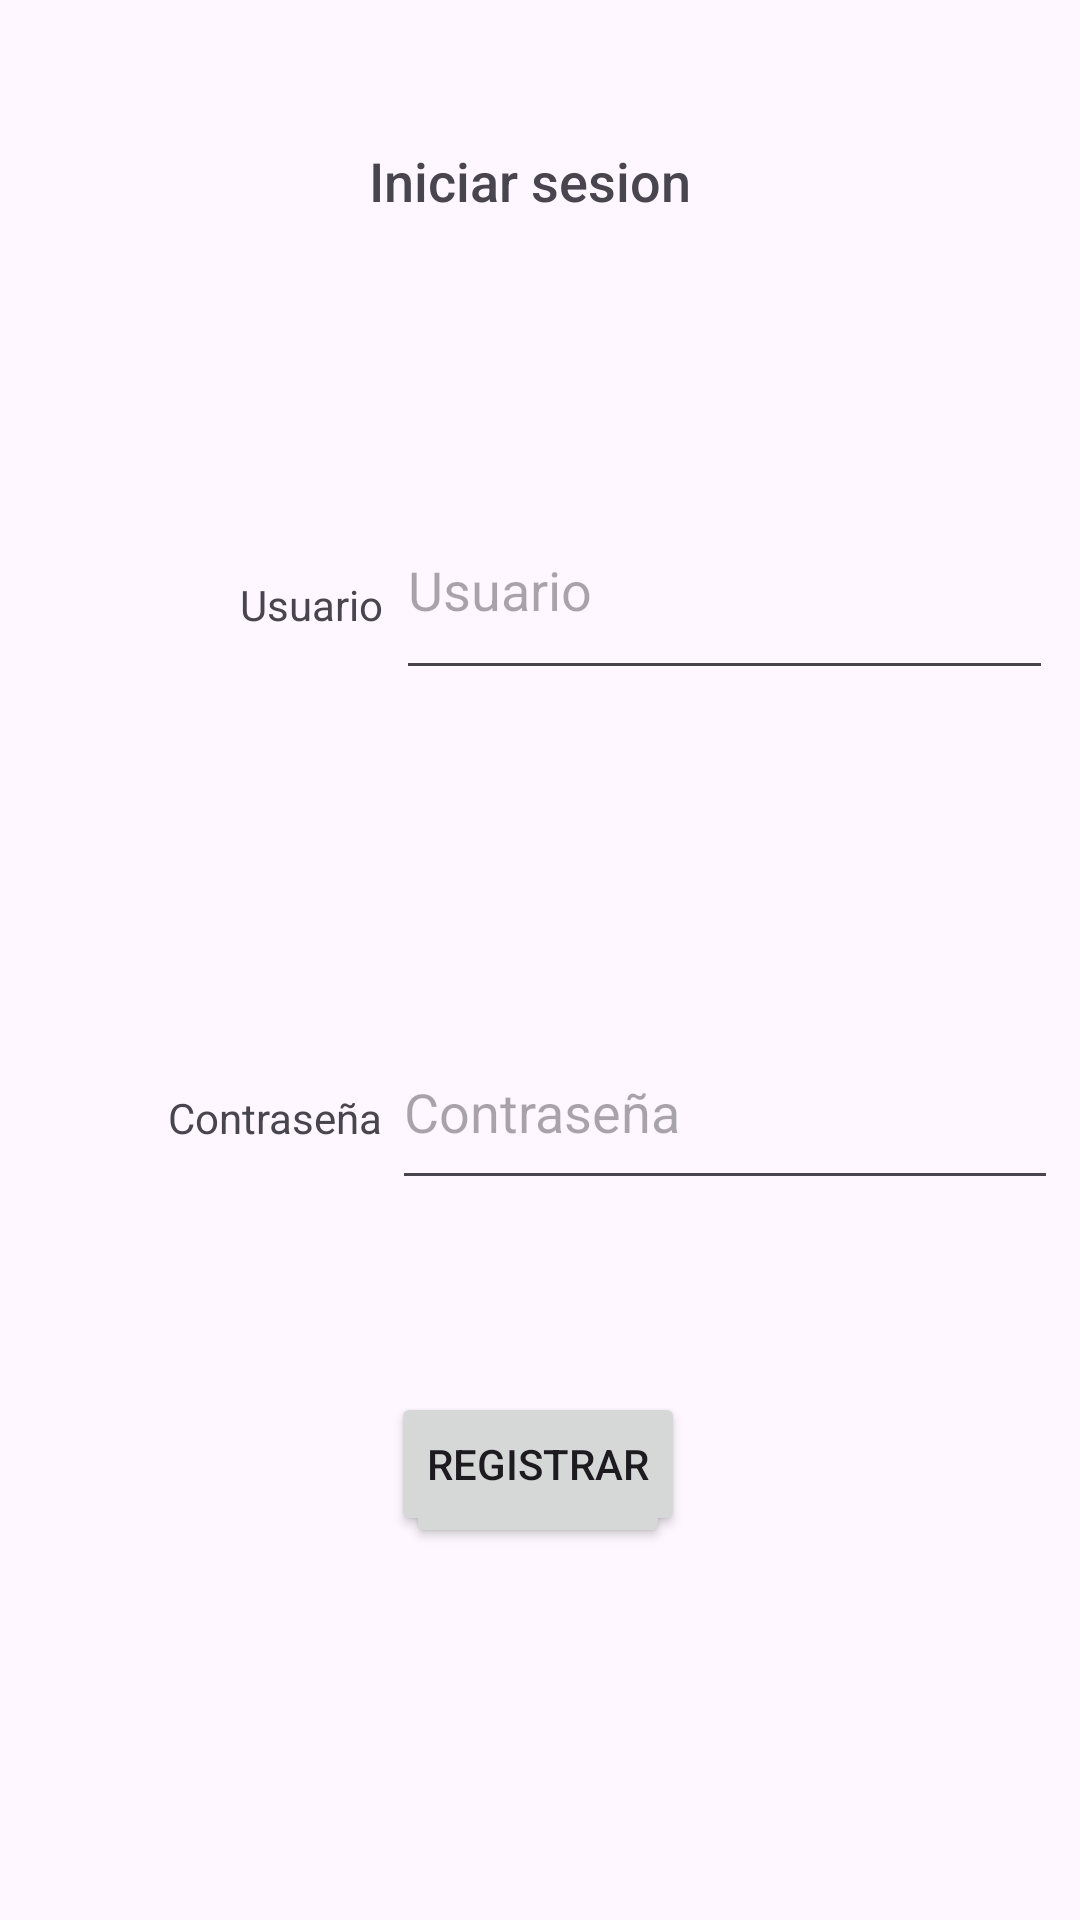

Here is an Android app screen rendered from its layout file. Give the layout XML and the strings, colors and styles it references.
<!-- AndroidManifest.xml: application theme Theme.TP1LAB3 -->
<!-- res/layout/activity_main.xml -->
<?xml version="1.0" encoding="utf-8"?>
<androidx.constraintlayout.widget.ConstraintLayout xmlns:android="http://schemas.android.com/apk/res/android"
    xmlns:app="http://schemas.android.com/apk/res-auto"
    xmlns:tools="http://schemas.android.com/tools"
    android:id="@+id/tvPassword"
    android:layout_width="match_parent"
    android:layout_height="match_parent"
    tools:context=".ui.login.MainActivity">

    <TextView
        android:id="@+id/tvUser"
        android:layout_width="wrap_content"
        android:layout_height="wrap_content"
        android:layout_marginStart="80dp"
        android:layout_marginTop="192dp"
        android:text="Usuario"
        app:layout_constraintStart_toStartOf="parent"
        app:layout_constraintTop_toTopOf="parent" />

    <EditText
        android:id="@+id/etMail"
        android:layout_width="219dp"
        android:layout_height="70dp"
        android:layout_marginTop="160dp"
        android:ems="10"
        android:hint="Usuario"
        android:inputType="text"
        android:password="false"
        app:layout_constraintEnd_toEndOf="parent"
        app:layout_constraintHorizontal_bias="0.328"
        app:layout_constraintStart_toEndOf="@+id/tvUser"
        app:layout_constraintTop_toTopOf="parent" />

    <TextView
        android:id="@+id/textView2"
        android:layout_width="wrap_content"
        android:layout_height="wrap_content"
        android:layout_marginStart="56dp"
        android:layout_marginTop="152dp"
        android:text="Contraseña"
        app:layout_constraintStart_toStartOf="parent"
        app:layout_constraintTop_toBottomOf="@+id/tvUser" />

    <EditText
        android:id="@+id/etPassword"
        android:layout_width="222dp"
        android:layout_height="62dp"
        android:layout_marginTop="108dp"
        android:ems="10"
        android:hint="Contraseña"
        android:inputType="text"
        android:password="true"
        app:layout_constraintEnd_toEndOf="parent"
        app:layout_constraintHorizontal_bias="0.278"
        app:layout_constraintStart_toEndOf="@+id/textView2"
        app:layout_constraintTop_toBottomOf="@+id/etMail" />

    <Button
        android:id="@+id/btLogin"
        android:layout_width="wrap_content"
        android:layout_height="wrap_content"
        android:layout_marginTop="68dp"
        android:text="Login"
        app:layout_constraintEnd_toEndOf="parent"
        app:layout_constraintHorizontal_bias="0.498"
        app:layout_constraintStart_toStartOf="parent"
        app:layout_constraintTop_toBottomOf="@+id/etPassword" />

    <TextView
        android:id="@+id/tvLogin"
        android:layout_width="113dp"
        android:layout_height="21dp"
        android:layout_marginTop="48dp"
        android:fontFamily="sans-serif-medium"
        android:text="Iniciar sesion"
        android:textSize="18sp"
        app:layout_constraintEnd_toEndOf="parent"
        app:layout_constraintHorizontal_bias="0.498"
        app:layout_constraintStart_toStartOf="parent"
        app:layout_constraintTop_toTopOf="parent" />

    <Button
        android:id="@+id/btRecord"
        android:layout_width="wrap_content"
        android:layout_height="wrap_content"
        android:layout_marginBottom="128dp"
        android:text="Registrar"
        app:layout_constraintBottom_toBottomOf="parent"
        app:layout_constraintEnd_toEndOf="parent"
        app:layout_constraintHorizontal_bias="0.498"
        app:layout_constraintStart_toStartOf="parent" />

    <TextView
        android:id="@+id/tvRecord"
        android:layout_width="wrap_content"
        android:layout_height="wrap_content"
        android:text="No tienes cuenta? Rgistrate!"
        app:layout_constraintBottom_toTopOf="@+id/btRecord"
        app:layout_constraintEnd_toEndOf="parent"
        app:layout_constraintStart_toStartOf="parent"
        app:layout_constraintTop_toBottomOf="@+id/btLogin" />

</androidx.constraintlayout.widget.ConstraintLayout>
<!-- resources referenced by this layout -->
<resources>
  <style name="Theme.TP1LAB3" parent="Base.Theme.TP1LAB3" />
  <style name="Base.Theme.TP1LAB3" parent="Theme.Material3.DayNight.NoActionBar">
          
          
      </style>
</resources>
